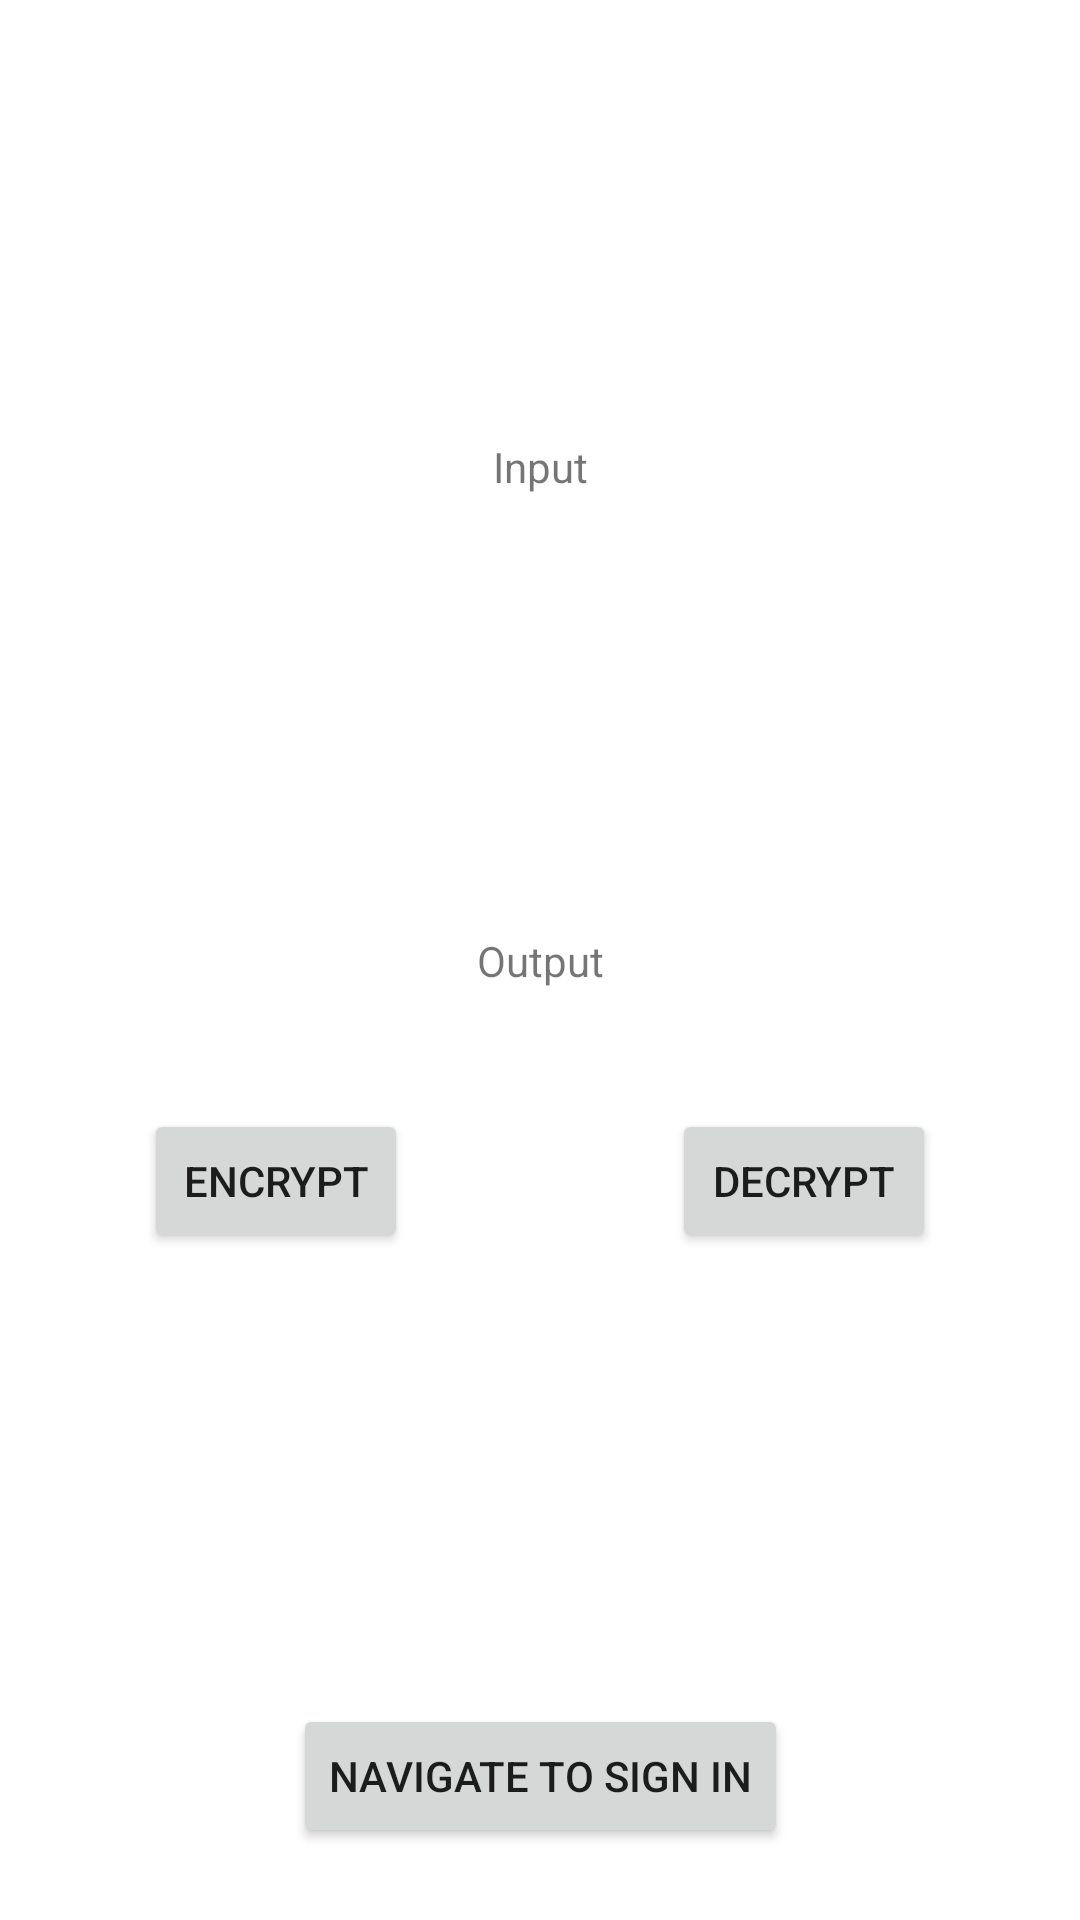

The Android layout XML behind this screen, and the referenced resources:
<!-- AndroidManifest.xml: application theme Theme.BiometricAuthentication -->
<!-- res/layout/activity_main.xml -->
<?xml version="1.0" encoding="utf-8"?>
<androidx.constraintlayout.widget.ConstraintLayout xmlns:android="http://schemas.android.com/apk/res/android"
	xmlns:app="http://schemas.android.com/apk/res-auto"
	xmlns:tools="http://schemas.android.com/tools"
	android:layout_width="match_parent"
	android:layout_height="match_parent"
	tools:context=".MainActivity">

	<TextView
		android:id="@+id/outputText"
		android:layout_width="wrap_content"
		android:layout_height="wrap_content"
		android:text="Output"
		app:layout_constraintBottom_toBottomOf="parent"
		app:layout_constraintLeft_toLeftOf="parent"
		app:layout_constraintRight_toRightOf="parent"
		app:layout_constraintTop_toTopOf="parent" />

	<Button
		android:id="@+id/encryptButton"
		android:layout_width="wrap_content"
		android:layout_height="wrap_content"
		android:layout_margin="40dp"
		android:text="Encrypt"
		app:layout_constraintEnd_toStartOf="@+id/decryptButton"
		app:layout_constraintHorizontal_bias="0.5"
		app:layout_constraintStart_toStartOf="parent"
		app:layout_constraintTop_toBottomOf="@+id/outputText" />

	<Button
		android:id="@+id/decryptButton"
		android:layout_width="wrap_content"
		android:layout_height="wrap_content"
		android:layout_margin="40dp"
		android:text="Decrypt"
		app:layout_constraintEnd_toEndOf="parent"
		app:layout_constraintHorizontal_bias="0.5"
		app:layout_constraintStart_toEndOf="@+id/encryptButton"
		app:layout_constraintTop_toBottomOf="@+id/outputText" />

	<TextView
		android:id="@+id/inputText"
		android:layout_width="wrap_content"
		android:layout_height="wrap_content"
		android:text="Input"
		app:layout_constraintBottom_toTopOf="@+id/outputText"
		app:layout_constraintEnd_toEndOf="parent"
		app:layout_constraintStart_toStartOf="parent"
		app:layout_constraintTop_toTopOf="parent" />

	<Button
		android:id="@+id/navigateSignInButton"
		android:layout_width="wrap_content"
		android:layout_height="wrap_content"
		android:layout_margin="24dp"
		android:text="Navigate to Sign In"
		app:layout_constraintBottom_toBottomOf="parent"
		app:layout_constraintEnd_toEndOf="parent"
		app:layout_constraintStart_toStartOf="parent" />

</androidx.constraintlayout.widget.ConstraintLayout>
<!-- resources referenced by this layout -->
<resources>
  <style name="Theme.BiometricAuthentication" parent="Theme.MaterialComponents.DayNight.DarkActionBar">
  		
  		<item name="colorPrimary">@color/purple_500</item>
  		<item name="colorPrimaryVariant">@color/purple_700</item>
  		<item name="colorOnPrimary">@color/white</item>
  		
  		<item name="colorSecondary">@color/teal_200</item>
  		<item name="colorSecondaryVariant">@color/teal_700</item>
  		<item name="colorOnSecondary">@color/black</item>
  		
  		<item name="android:statusBarColor" tools:targetApi="l">?attr/colorPrimaryVariant</item>
  		
  	</style>
  <!-- not gathered from this repository: default colours our renderer supplied (Android Studio template values) -->
  <color name="purple_500">#FF6200EE</color>
  <color name="purple_700">#FF3700B3</color>
  <color name="teal_200">#FF03DAC5</color>
  <color name="teal_700">#FF018786</color>
  <color name="black">#FF000000</color>
  <color name="white">#FFFFFFFF</color>
</resources>
